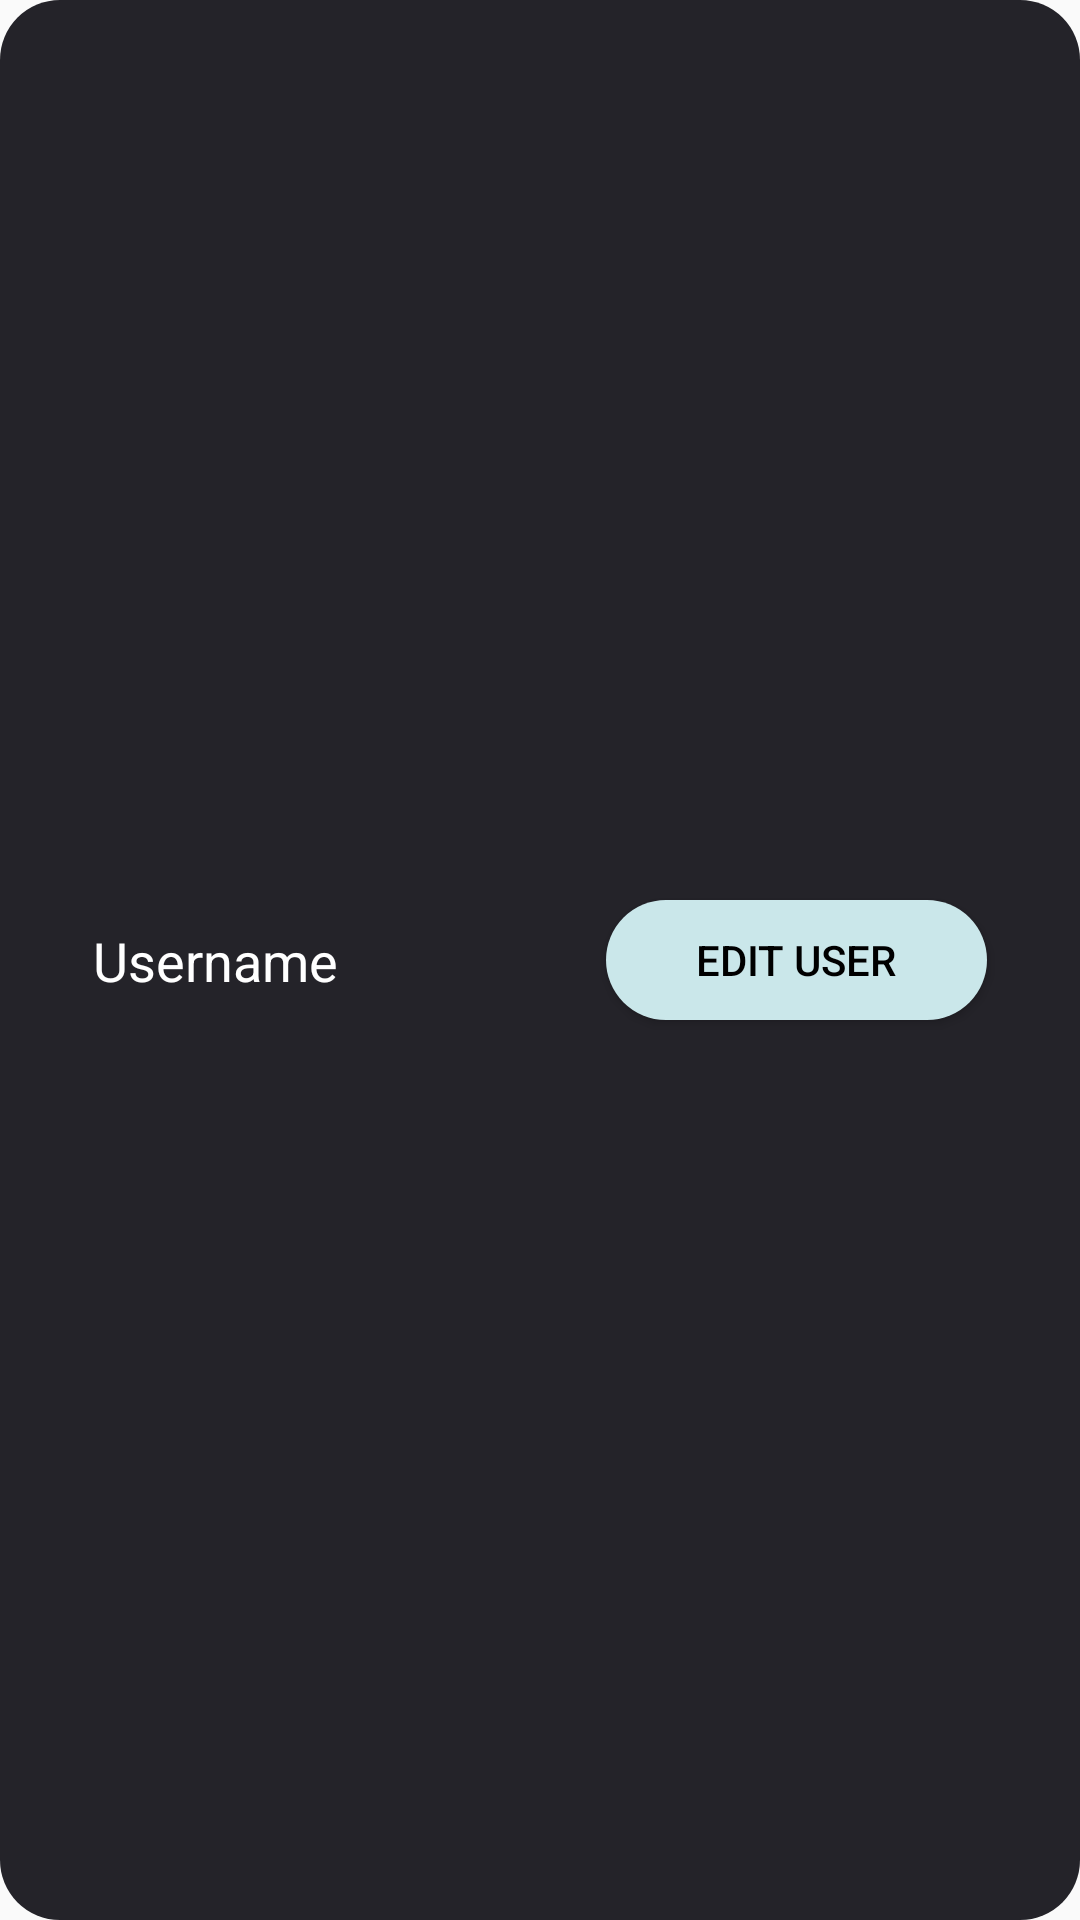

Here is an Android app screen rendered from its layout file. Give the layout XML and the strings, colors and styles it references.
<!-- AndroidManifest.xml: application theme AppTheme.NoActionBar -->
<!-- res/layout/recycler_item_user.xml -->
<?xml version="1.0" encoding="utf-8"?>
<androidx.constraintlayout.widget.ConstraintLayout xmlns:android="http://schemas.android.com/apk/res/android"
    xmlns:app="http://schemas.android.com/apk/res-auto"
    xmlns:tools="http://schemas.android.com/tools"
    android:layout_width="match_parent"
    android:layout_height="wrap_content"
    android:orientation="horizontal"
    android:layout_marginTop="5sp"
    android:background="@drawable/recycler_item_background">

    <TextView
        android:id="@+id/textViewUsername"
        android:layout_width="wrap_content"
        android:layout_height="wrap_content"
        android:layout_gravity="center"
        android:layout_margin="30sp"
        android:text="Username"
        android:textColor="@color/appColor1"
        android:textSize="18sp"
        app:layout_constraintBottom_toBottomOf="parent"
        app:layout_constraintStart_toStartOf="parent"
        app:layout_constraintTop_toTopOf="parent" />

    <androidx.appcompat.widget.AppCompatButton
        android:id="@+id/buttonAdminEditUser"
        android:layout_width="wrap_content"
        android:layout_height="40sp"
        android:layout_gravity="right"
        android:layout_margin="30sp"
        android:background="@drawable/my_button_blue"
        android:paddingStart="30sp"
        android:paddingEnd="30sp"
        android:text="Edit user"
        android:textColor="@color/black"
        app:layout_constraintBottom_toBottomOf="parent"
        app:layout_constraintEnd_toEndOf="parent"
        app:layout_constraintTop_toTopOf="parent" />

</androidx.constraintlayout.widget.ConstraintLayout>
<!-- resources referenced by this layout -->
<resources>
  <color name="appColor1">#FFFFFFFF</color>
  <color name="black">#FF000000</color>
  <!-- drawable my_button_blue (drawable) -->
  <?xml version="1.0" encoding="utf-8"?>
  
  <selector xmlns:android="http://schemas.android.com/apk/res/android" >
      <item android:state_pressed="true" >
          <shape android:shape="rectangle"  >
              <corners android:radius="50dip" />
              <solid android:color="@color/appColorBlue"/>
          </shape>
      </item>
      <item android:state_focused="true">
          <shape android:shape="rectangle"  >
              <corners android:radius="50dip" />
              <solid android:color="@color/appColorPurple"/>
          </shape>
      </item>
      <item >
          <shape android:shape="rectangle"  >
              <corners android:radius="50dip" />
              <solid android:color="@color/appColorBlue"/>
          </shape>
      </item>
  </selector>
  <!-- drawable recycler_item_background (drawable) -->
  <?xml version="1.0" encoding="UTF-8"?>
  
  <shape xmlns:android="http://schemas.android.com/apk/res/android">
      <solid android:color="@color/appColorBackground2"/>
  
      <padding android:left="1dp"
          android:top="1dp"
          android:right="1dp"
          android:bottom="1dp"
          />
  
      <corners android:radius="20dp"/>
  </shape>
  <style name="AppTheme.NoActionBar" parent="Theme.AppCompat.Light.DarkActionBar">
          <item name="windowActionBar">false</item>
          <item name="windowNoTitle">true</item>
          <item name="android:statusBarColor">@color/appColorBackground1</item>
          <item name="android:navigationBarColor">@color/appColorBackground1</item>
      </style>
  <color name="appColorBlue">#cae7ea</color>
  <color name="appColorPurple">#e6dff1</color>
  <color name="appColorBackground2">#242329</color>
  <color name="appColorBackground1">#1d1c21</color>
</resources>
